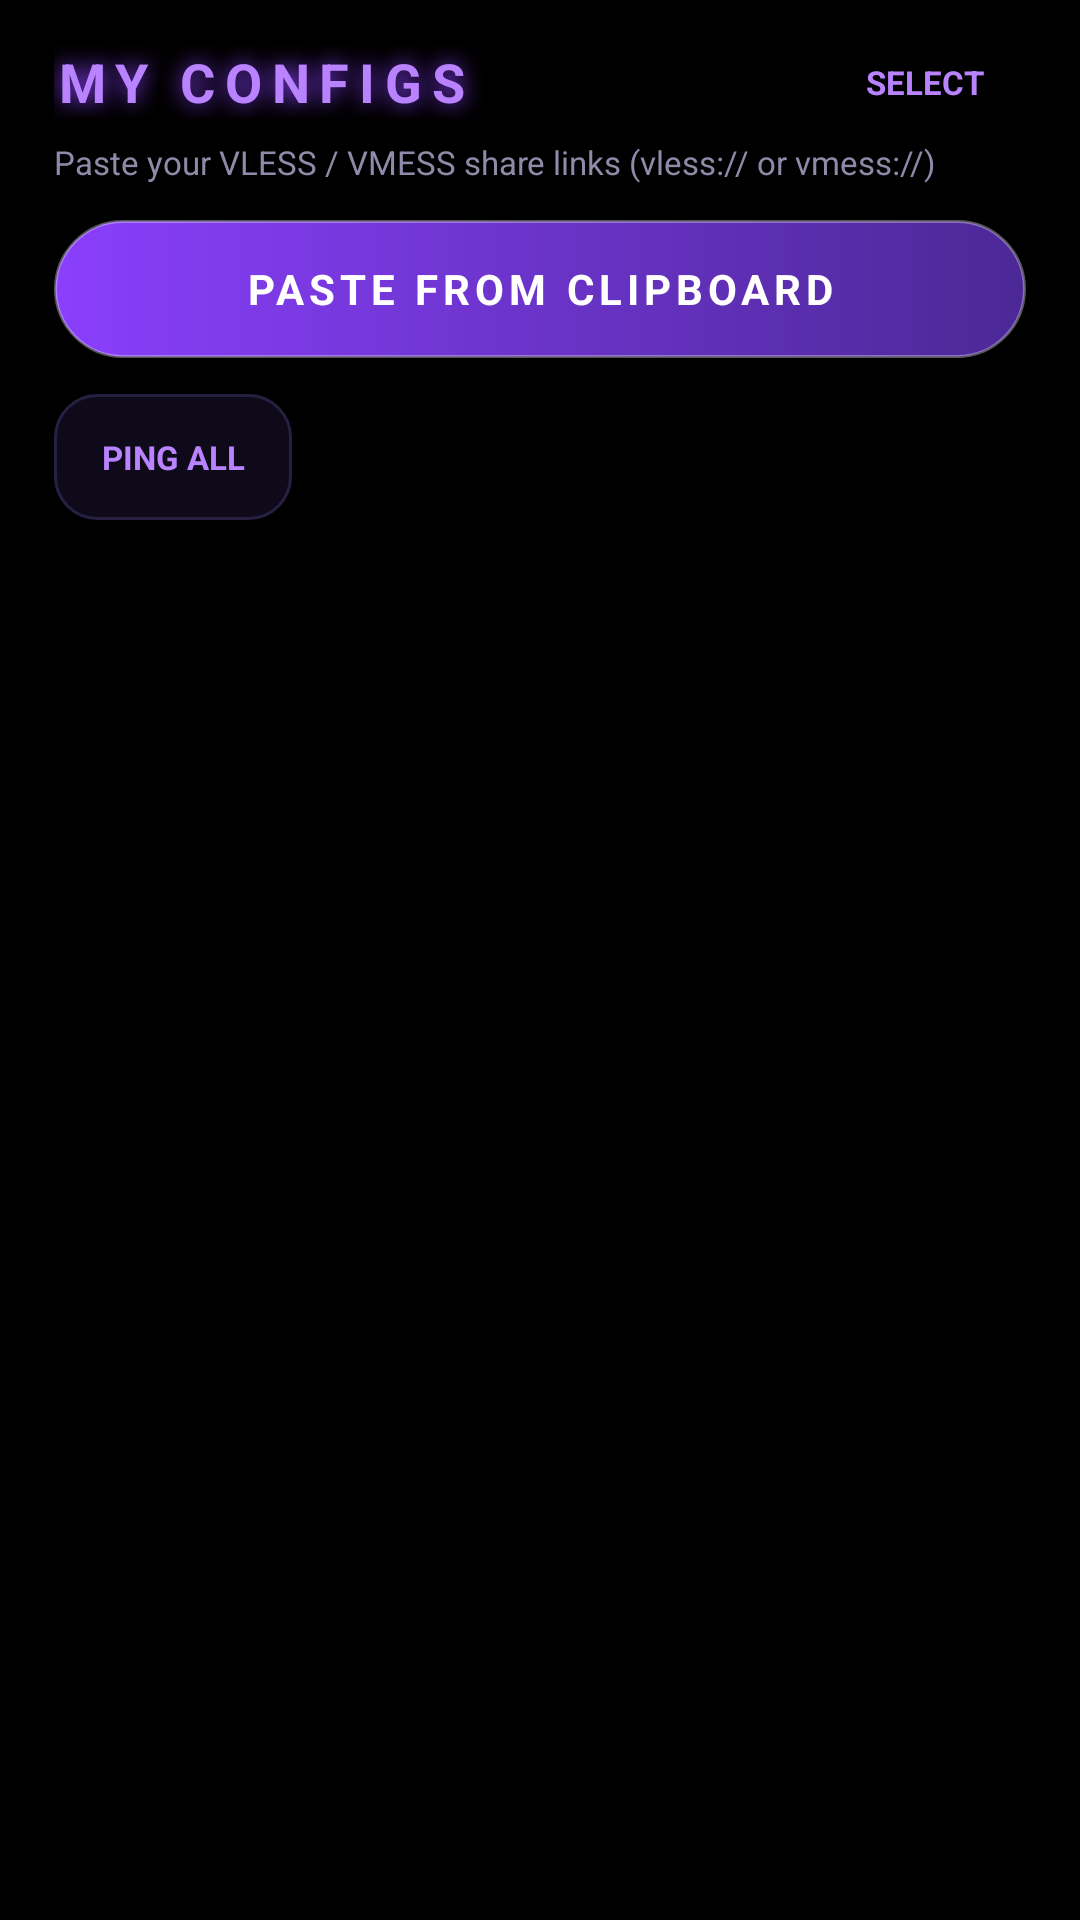

Produce the Android XML layout that renders to this screen, including the resource entries it uses.
<!-- AndroidManifest.xml: application theme Theme.ProfessorVPN -->
<!-- res/layout/fragment_configs.xml -->
<?xml version="1.0" encoding="utf-8"?>
<LinearLayout xmlns:android="http://schemas.android.com/apk/res/android"
    android:layout_width="match_parent"
    android:layout_height="match_parent"
    android:orientation="vertical"
    android:paddingHorizontal="18dp"
    android:paddingTop="10dp"
    android:paddingBottom="14dp">

    
    <LinearLayout
        android:layout_width="match_parent"
        android:layout_height="wrap_content"
        android:orientation="horizontal"
        android:gravity="center_vertical"
        android:layout_marginTop="2dp">

        <TextView
            android:layout_width="0dp"
            android:layout_height="wrap_content"
            android:layout_weight="1"
            android:text="@string/configs_title"
            android:textColor="?attr/appAccentViolet"
            android:textSize="18sp"
            android:textStyle="bold"
            android:letterSpacing="0.18"
            android:shadowColor="@color/violet"
            android:shadowDx="0" android:shadowDy="0" android:shadowRadius="18" />

        <TextView
            android:id="@+id/btn_select_mode"
            android:layout_width="wrap_content"
            android:layout_height="wrap_content"
            android:text="@string/select_mode"
            android:textColor="?attr/appAccentViolet"
            android:textSize="11sp"
            android:textStyle="bold"
            android:paddingHorizontal="14dp"
            android:paddingVertical="8dp"
            android:background="@drawable/btn_outline"
            android:clickable="true"
            android:focusable="true" />
    </LinearLayout>

    <TextView
        android:layout_width="wrap_content"
        android:layout_height="wrap_content"
        android:text="@string/configs_hint"
        android:textColor="?attr/appTextSecondary"
        android:textSize="11sp"
        android:layout_marginTop="4dp" />

    
    <TextView
        android:id="@+id/btn_paste"
        android:layout_width="match_parent"
        android:layout_height="46dp"
        android:layout_marginTop="12dp"
        android:gravity="center"
        android:text="@string/paste_clipboard"
        android:textColor="#FFFFFFFF"
        android:textSize="14sp"
        android:textStyle="bold"
        android:letterSpacing="0.12"
        android:background="@drawable/connect_pill_idle"
        android:clickable="true"
        android:focusable="true" />

    
    <LinearLayout
        android:id="@+id/action_bar"
        android:layout_width="match_parent"
        android:layout_height="wrap_content"
        android:orientation="horizontal"
        android:layout_marginTop="12dp"
        android:weightSum="4">

        <TextView
            android:id="@+id/btn_ping_all"
            android:layout_width="0dp"
            android:layout_height="42dp"
            android:layout_weight="1"
            android:gravity="center"
            android:text="@string/ping_all"
            android:textColor="?attr/appAccentViolet"
            android:textSize="11sp"
            android:textStyle="bold"
            android:background="@drawable/btn_secondary"
            android:layout_marginEnd="6dp"
            android:clickable="true"
            android:focusable="true" />

        <TextView
            android:id="@+id/btn_select_all"
            android:layout_width="0dp"
            android:layout_height="42dp"
            android:layout_weight="1"
            android:gravity="center"
            android:text="@string/select_all"
            android:textColor="?attr/appAccentViolet"
            android:textSize="11sp"
            android:textStyle="bold"
            android:background="@drawable/btn_outline"
            android:layout_marginEnd="6dp"
            android:visibility="gone"
            android:clickable="true"
            android:focusable="true" />

        <TextView
            android:id="@+id/btn_copy_sel"
            android:layout_width="0dp"
            android:layout_height="42dp"
            android:layout_weight="1"
            android:gravity="center"
            android:text="@string/copy_selected"
            android:textColor="?attr/appAccentBlue"
            android:textSize="11sp"
            android:textStyle="bold"
            android:background="@drawable/btn_outline"
            android:layout_marginEnd="6dp"
            android:visibility="gone"
            android:clickable="true"
            android:focusable="true" />

        <TextView
            android:id="@+id/btn_delete_sel"
            android:layout_width="0dp"
            android:layout_height="42dp"
            android:layout_weight="1"
            android:gravity="center"
            android:text="@string/delete_selected"
            android:textColor="@color/state_danger"
            android:textSize="11sp"
            android:textStyle="bold"
            android:background="@drawable/btn_danger"
            android:visibility="gone"
            android:clickable="true"
            android:focusable="true" />
    </LinearLayout>

    
    <LinearLayout
        android:id="@+id/sweep_box"
        android:layout_width="match_parent"
        android:layout_height="wrap_content"
        android:orientation="vertical"
        android:layout_marginTop="12dp"
        android:visibility="gone">

        
        <LinearLayout
            android:layout_width="match_parent"
            android:layout_height="wrap_content"
            android:orientation="horizontal"
            android:gravity="center_vertical"
            android:layout_marginBottom="8dp">

            <TextView
                android:layout_width="0dp"
                android:layout_height="wrap_content"
                android:layout_weight="1"
                android:text="@string/ping_all"
                android:textColor="?attr/appTextSecondary"
                android:textSize="11sp"
                android:maxLines="1"
                android:ellipsize="end" />

            <TextView
                android:id="@+id/btn_cancel_ping"
                android:layout_width="wrap_content"
                android:layout_height="32dp"
                android:gravity="center"
                android:minWidth="76dp"
                android:paddingHorizontal="14dp"
                android:text="@string/cancel_ping"
                android:textColor="#FFFFFFFF"
                android:textSize="12sp"
                android:textStyle="bold"
                android:background="@drawable/btn_cancel_bg"
                android:clickable="true"
                android:focusable="true"
                android:foreground="?attr/selectableItemBackground" />
        </LinearLayout>

        <ProgressBar
            android:id="@+id/sweep_progress"
            style="?android:attr/progressBarStyleHorizontal"
            android:layout_width="match_parent"
            android:layout_height="8dp"
            android:max="100"
            android:progress="0"
            android:progressDrawable="@drawable/neon_progress" />

        <TextView
            android:id="@+id/sweep_label"
            android:layout_width="match_parent"
            android:layout_height="wrap_content"
            android:layout_marginTop="6dp"
            android:text=""
            android:textColor="?attr/appTextSecondary"
            android:textSize="11sp" />
    </LinearLayout>

    <FrameLayout
        android:layout_width="match_parent"
        android:layout_height="0dp"
        android:layout_weight="1"
        android:layout_marginTop="14dp">

        <androidx.recyclerview.widget.RecyclerView
            android:id="@+id/recycler"
            android:layout_width="match_parent"
            android:layout_height="match_parent"
            android:clipToPadding="false"
            android:paddingBottom="16dp" />

        <TextView
            android:id="@+id/empty_view"
            android:layout_width="match_parent"
            android:layout_height="wrap_content"
            android:layout_gravity="center"
            android:gravity="center"
            android:text="@string/empty_configs"
            android:textColor="?attr/appTextDim"
            android:textSize="14sp"
            android:visibility="gone" />
    </FrameLayout>
</LinearLayout>
<!-- resources referenced by this layout -->
<resources>
  <color name="state_danger">#FFEF4444</color>
  <color name="violet">#FF8A3FFC</color>
  <!-- drawable btn_cancel_bg (drawable) -->
  <?xml version="1.0" encoding="utf-8"?>
  <shape xmlns:android="http://schemas.android.com/apk/res/android" android:shape="rectangle">
      <corners android:radius="10dp" />
      <solid android:color="?attr/appAccentRed" />
      <stroke android:width="1dp" android:color="#33FFFFFF" />
  </shape>
  <!-- drawable connect_pill_idle (drawable) -->
  <?xml version="1.0" encoding="utf-8"?>
  <shape xmlns:android="http://schemas.android.com/apk/res/android" android:shape="rectangle">
      <corners android:radius="28dp" />
      <gradient android:type="linear" android:angle="0"
          android:startColor="@color/violet" android:endColor="@color/violet_deep" />
      <stroke android:width="1dp" android:color="#55FFFFFF" />
  </shape>
  <string name="configs_hint">Paste your VLESS / VMESS share links (vless:// or vmess://)</string>
  <string name="configs_title">MY CONFIGS</string>
  <string name="copy_selected">COPY</string>
  <string name="delete_selected">DELETE</string>
  <string name="empty_configs">No configs yet.\nCopy a config link and tap PASTE FROM CLIPBOARD.</string>
  <string name="paste_clipboard">PASTE FROM CLIPBOARD</string>
  <string name="ping_all">PING ALL</string>
  <string name="select_all">ALL</string>
  <string name="select_mode">SELECT</string>
  <color name="card_border_lite">#FF272042</color>
  <color name="violet_deep">#FF4C2896</color>
  <color name="violet_bright">#FFB983FF</color>
  <color name="bg_deep">#FF000000</color>
  <color name="text_primary">#FFF4F2FB</color>
  <color name="text_secondary">#FF9089A8</color>
  <style name="Theme.ProfessorVPN.Dialog" parent="ThemeOverlay.MaterialComponents.MaterialAlertDialog">
          <item name="android:windowBackground">@drawable/dialog_bg</item>
          <item name="colorPrimary">@color/neon_green</item>
          <item name="colorAccent">@color/neon_green</item>
          <item name="android:textColorPrimary">@color/text_primary</item>
          <item name="android:textColorSecondary">@color/text_secondary</item>
          <item name="buttonBarPositiveButtonStyle">@style/Widget.ProfessorVPN.Button.Positive</item>
          <item name="buttonBarNegativeButtonStyle">@style/Widget.ProfessorVPN.Button.Negative</item>
      </style>
  <color name="bg_panel">#FF06040C</color>
  <color name="bg_card">#FF0B0816</color>
  <color name="bg_card_active">#FF160E28</color>
  <color name="text_dim">#FF4C4660</color>
  <color name="neon_green">#FF8A3FFC</color>
  <color name="neon_red">#FFEF4444</color>
  <color name="stroke">#1FFFFFFF</color>
  <color name="neon_blue">#FF818CF8</color>
  <color name="neon_purple">#FFB983FF</color>
  <color name="hairline">#26FFFFFF</color>
  <color name="card_border">#FF1C162E</color>
  <!-- drawable dialog_bg (drawable) -->
  <?xml version="1.0" encoding="utf-8"?>
  <shape xmlns:android="http://schemas.android.com/apk/res/android" android:shape="rectangle">
      <corners android:radius="20dp" />
      <solid android:color="?attr/appPanelColor" />
      <stroke android:width="1dp" android:color="#55A855F7" />
  </shape>
  <style name="Widget.ProfessorVPN.Button.Positive" parent="Widget.MaterialComponents.Button.TextButton.Dialog">
          <item name="android:textColor">@color/neon_green</item>
          <item name="android:textStyle">bold</item>
      </style>
  <style name="Widget.ProfessorVPN.Button.Negative" parent="Widget.MaterialComponents.Button.TextButton.Dialog">
          <item name="android:textColor">@color/neon_red</item>
          <item name="android:textStyle">bold</item>
      </style>
</resources>
